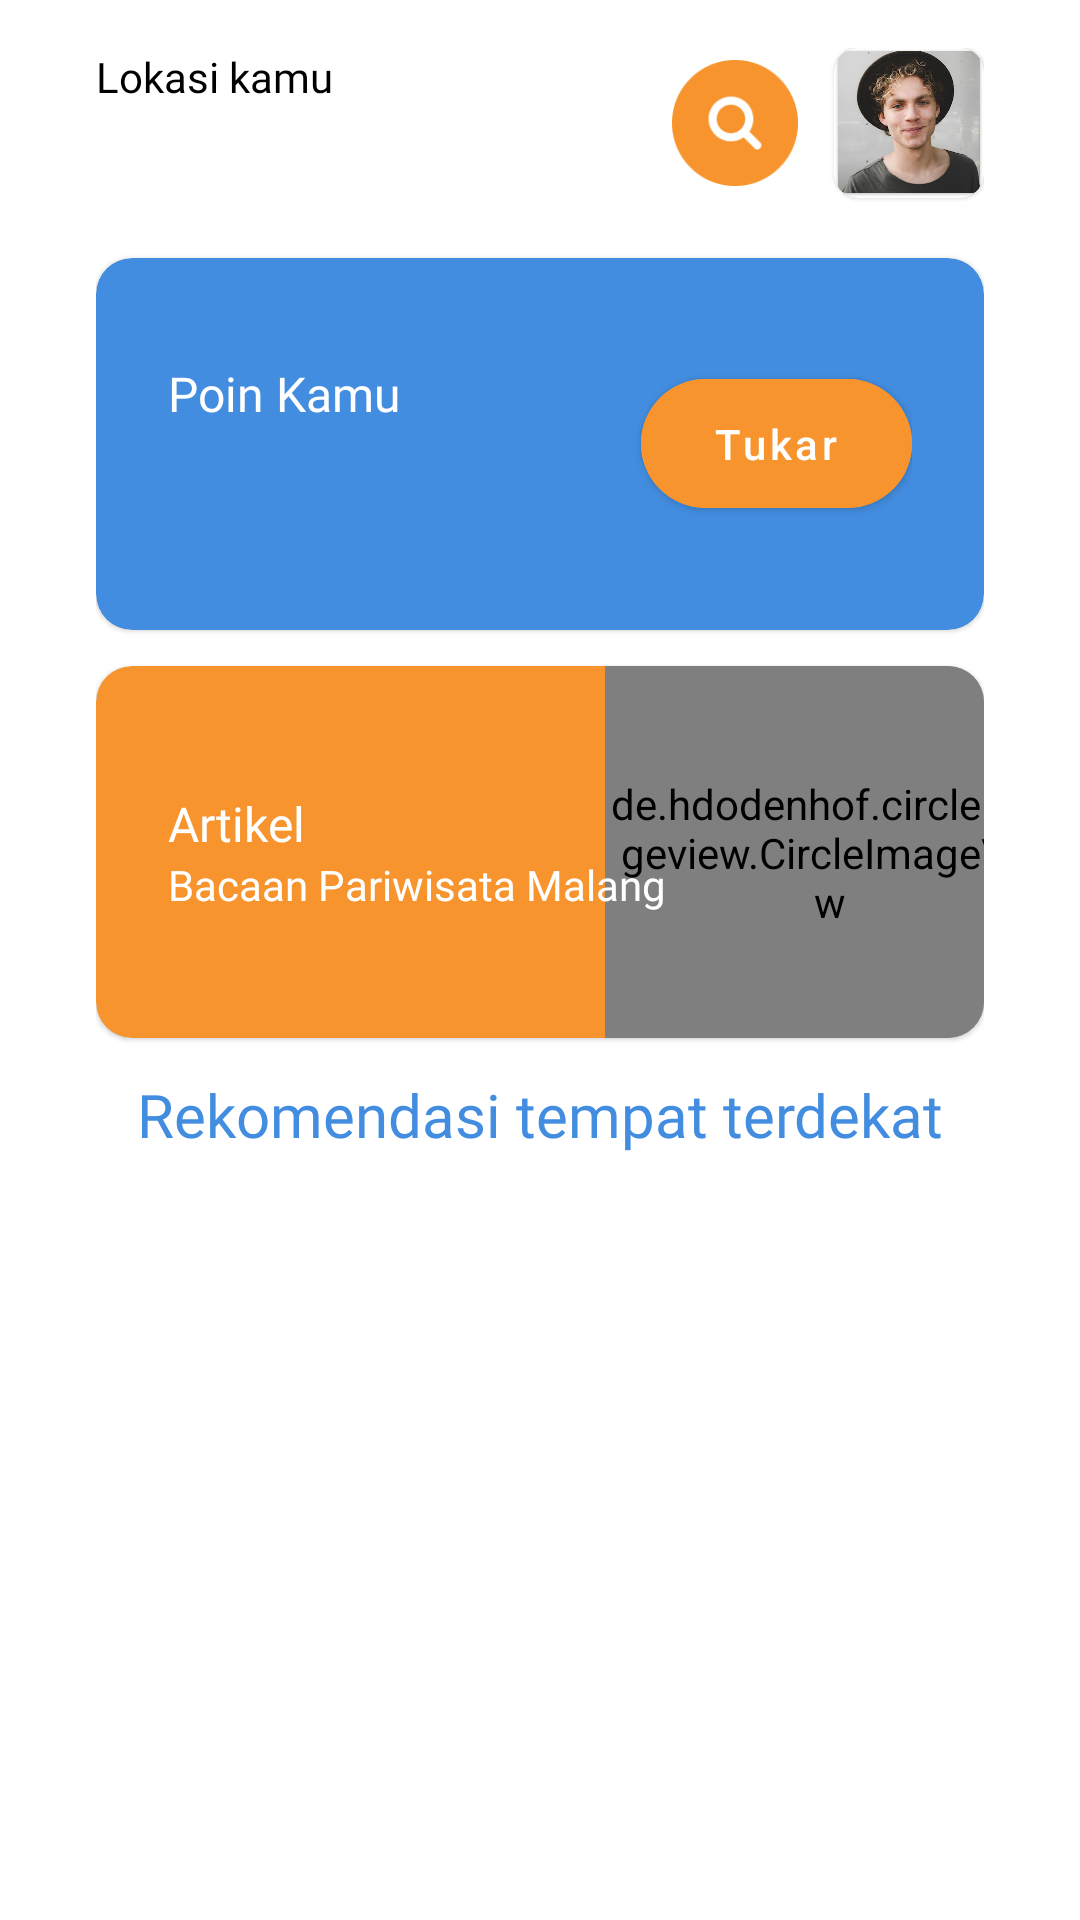

Reconstruct the res/layout file that produces this screen, plus the resources it refers to.
<!-- AndroidManifest.xml: application theme Theme.Hunter -->
<!-- res/layout/fragment_homepage.xml -->
<?xml version="1.0" encoding="utf-8"?>
<layout xmlns:android="http://schemas.android.com/apk/res/android"
    xmlns:tools="http://schemas.android.com/tools"
    xmlns:app="http://schemas.android.com/apk/res-auto">

    <data>
        <variable
            name="viewmodel"
            type="com.raion.hunter.homepage.HomepageViewModel" />
    </data>

    <ScrollView
        android:layout_width="match_parent"
        android:layout_height="wrap_content">


        <androidx.constraintlayout.widget.ConstraintLayout
            android:id="@+id/homepage_fragment"
            android:layout_width="match_parent"
            android:layout_height="wrap_content"
            tools:context=".homepage.FragmentHomepage"
            android:paddingTop="16dp"
            android:paddingStart="32dp"
            android:paddingEnd="32dp">

            <TextView
                android:id="@+id/location_caption"
                android:layout_width="wrap_content"
                android:layout_height="wrap_content"
                android:text="@string/lokasi_kamu"
                app:layout_constraintTop_toTopOf="parent"
                app:layout_constraintStart_toStartOf="parent"
                android:fontFamily="@font/plusjakartadisplay_regular"
                android:textColor="@color/black" />

            <ImageView
                android:layout_width="wrap_content"
                android:layout_height="wrap_content"
                android:src="@drawable/ic_arrow_down"
                app:layout_constraintTop_toTopOf="@id/location_caption"
                app:layout_constraintStart_toEndOf="@id/location_caption"
                app:layout_constraintBottom_toBottomOf="@id/location_caption"
                android:importantForAccessibility="no" />

            <TextView
                android:id="@+id/location_text"
                android:layout_width="200dp"
                android:layout_height="wrap_content"
                android:ellipsize="end"
                android:maxLines="1"
                app:layout_constraintStart_toStartOf="parent"
                app:layout_constraintTop_toBottomOf="@id/location_caption"
                android:textColor="@color/black"
                style="@style/h6"
                tools:text="Kota Malang" />

            <com.google.android.material.card.MaterialCardView
                android:id="@+id/iv_profile_container"
                android:layout_width="50dp"
                android:layout_height="50dp"
                app:layout_constraintEnd_toEndOf="parent"
                app:layout_constraintTop_toTopOf="parent"
                app:cardCornerRadius="8dp">

                <ImageView
                    android:layout_width="match_parent"
                    android:layout_height="match_parent"
                    android:src="@drawable/iv_user_avatar"
                    android:scaleType="centerCrop"
                    android:importantForAccessibility="no" />

            </com.google.android.material.card.MaterialCardView>

            <ImageView
                android:layout_width="42dp"
                android:layout_height="42dp"
                android:src="@drawable/iv_circle_search"
                android:importantForAccessibility="no"
                android:layout_marginEnd="12dp"
                android:clickable="true"
                app:layout_constraintEnd_toStartOf="@id/iv_profile_container"
                app:layout_constraintTop_toTopOf="@id/iv_profile_container"
                app:layout_constraintBottom_toBottomOf="@id/iv_profile_container" />

            <com.google.android.material.card.MaterialCardView
                android:id="@+id/poin_container"
                android:layout_width="match_parent"
                android:layout_height="124dp"
                app:cardBackgroundColor="@color/blue"
                app:cardCornerRadius="12dp"
                app:layout_constraintTop_toBottomOf="@id/location_text"
                android:layout_marginTop="24dp">

                <RelativeLayout
                    android:layout_width="wrap_content"
                    android:layout_height="wrap_content"
                    android:layout_gravity="center_vertical"
                    android:paddingStart="24dp"
                    android:paddingEnd="24dp">

                    <TextView
                        android:id="@+id/poin_title"
                        android:layout_width="wrap_content"
                        android:layout_height="wrap_content"
                        android:text="@string/poin_kamu"
                        android:textColor="@color/white"
                        style="@style/body1" />

                    <TextView
                        android:layout_width="wrap_content"
                        android:layout_height="wrap_content"
                        tools:text="150 Poin"
                        android:text="@{String.format(`%d Poin`, viewmodel.user.coins)}"
                        android:textColor="@color/white"
                        style="@style/h5"
                        android:layout_below="@id/poin_title" />

                    <com.google.android.material.button.MaterialButton
                        android:id="@+id/exchange_button"
                        android:layout_width="wrap_content"
                        android:layout_height="wrap_content"
                        android:backgroundTint="@color/orange"
                        android:layout_alignParentEnd="true"
                        android:text="@string/tukar"
                        android:textAllCaps="false"
                        android:paddingTop="12dp"
                        android:paddingBottom="12dp"
                        android:paddingStart="24dp"
                        android:paddingEnd="24dp"
                        app:cornerRadius="32dp" />
                </RelativeLayout>
            </com.google.android.material.card.MaterialCardView>

            <com.google.android.material.card.MaterialCardView
                android:id="@+id/article_container"
                android:layout_width="match_parent"
                android:layout_height="124dp"
                app:cardBackgroundColor="@color/orange"
                app:cardCornerRadius="12dp"
                app:layout_constraintTop_toBottomOf="@id/poin_container"
                android:layout_marginTop="12dp">

                <androidx.constraintlayout.widget.ConstraintLayout
                    android:layout_width="match_parent"
                    android:layout_height="wrap_content"
                    android:layout_gravity="center_vertical">

                    <de.hdodenhof.circleimageview.CircleImageView
                        android:layout_width="150dp"
                        android:layout_height="150dp"
                        android:src="@drawable/iv_article_image"
                        app:layout_constraintEnd_toEndOf="parent"
                        app:layout_constraintTop_toTopOf="parent"
                        app:layout_constraintBottom_toBottomOf="parent"
                        android:layout_marginEnd="-24dp" />

                    <TextView
                        android:id="@+id/article_text"
                        android:layout_width="wrap_content"
                        android:layout_height="wrap_content"
                        android:text="@string/artikel"
                        android:textColor="@color/white"
                        app:layout_constraintTop_toTopOf="parent"
                        app:layout_constraintBottom_toTopOf="@id/article_subtitle"
                        app:layout_constraintStart_toStartOf="parent"
                        app:layout_constraintVertical_chainStyle="packed"
                        android:layout_marginStart="24dp"
                        style="@style/body1" />

                    <TextView
                        android:id="@+id/article_subtitle"
                        android:layout_width="wrap_content"
                        android:layout_height="wrap_content"
                        android:text="@string/bacaan_pariwisata_malang"
                        android:textColor="@color/white"
                        android:fontFamily="@font/plusjakartatext_regular"
                        app:layout_constraintTop_toBottomOf="@id/article_text"
                        app:layout_constraintStart_toStartOf="@id/article_text"
                        app:layout_constraintBottom_toBottomOf="parent" />
                </androidx.constraintlayout.widget.ConstraintLayout>
            </com.google.android.material.card.MaterialCardView>

            <TextView
                android:id="@+id/recommendation_header"
                android:layout_width="match_parent"
                android:layout_height="wrap_content"
                android:text="@string/recommendation_header"
                app:layout_constraintTop_toBottomOf="@id/article_container"
                style="@style/h2"
                android:textAlignment="center"
                android:textColor="@color/blue"
                android:layout_marginTop="12dp" />

            <androidx.recyclerview.widget.RecyclerView
                android:id="@+id/place_recommendation_rv"
                android:layout_width="match_parent"
                android:layout_height="wrap_content"
                android:orientation="horizontal"
                android:layout_marginTop="12dp"
                android:clipToPadding="false"
                app:layout_constraintTop_toBottomOf="@id/recommendation_header"
                app:layoutManager="androidx.recyclerview.widget.LinearLayoutManager" />

        </androidx.constraintlayout.widget.ConstraintLayout>

    </ScrollView>
</layout>
<!-- resources referenced by this layout -->
<resources>
  <color name="black">#FF000000</color>
  <color name="blue">#FF438DE0</color>
  <color name="orange">#FFF7942D</color>
  <color name="white">#FFFFFFFF</color>
  <!-- drawable iv_article_image: png bitmap (drawable, 459223 bytes) -->
  <!-- drawable iv_circle_search: png bitmap (drawable, 3239 bytes) -->
  <!-- drawable iv_user_avatar: png bitmap (drawable, 291609 bytes) -->
  <string name="artikel">Artikel</string>
  <string name="bacaan_pariwisata_malang">Bacaan Pariwisata Malang</string>
  <string name="lokasi_kamu">Lokasi kamu</string>
  <string name="poin_kamu">Poin Kamu</string>
  <string name="recommendation_header">Rekomendasi tempat terdekat</string>
  <string name="tukar">Tukar</string>
  <style name="body1">
          <item name="android:fontFamily">@font/plusjakartatext_regular</item>
          <item name="android:textSize">16sp</item>
      </style>
  <style name="h2">
          <item name="android:fontFamily">@font/worksans_bold</item>
          <item name="android:textSize">20sp</item>
      </style>
  <style name="h5">
          <item name="android:fontFamily">@font/plusjakartatext_bold</item>
          <item name="android:textSize">24sp</item>
      </style>
  <style name="h6">
          <item name="android:fontFamily">@font/plusjakartadisplay_medium</item>
          <item name="android:textSize">20sp</item>
      </style>
  <style name="Theme.Hunter" parent="Theme.MaterialComponents.Light.NoActionBar">
          
          <item name="colorPrimary">@color/blue</item>
          <item name="colorPrimaryVariant">@color/orange</item>
          <item name="colorOnPrimary">@color/white</item>
          
          <item name="colorSecondary">@color/teal_200</item>
          <item name="colorSecondaryVariant">@color/teal_700</item>
          <item name="colorOnSecondary">@color/black</item>
          
          <item name="android:statusBarColor">@color/blue</item>
          
  
      </style>
  <color name="teal_200">#FF03DAC5</color>
  <color name="teal_700">#FF018786</color>
</resources>
